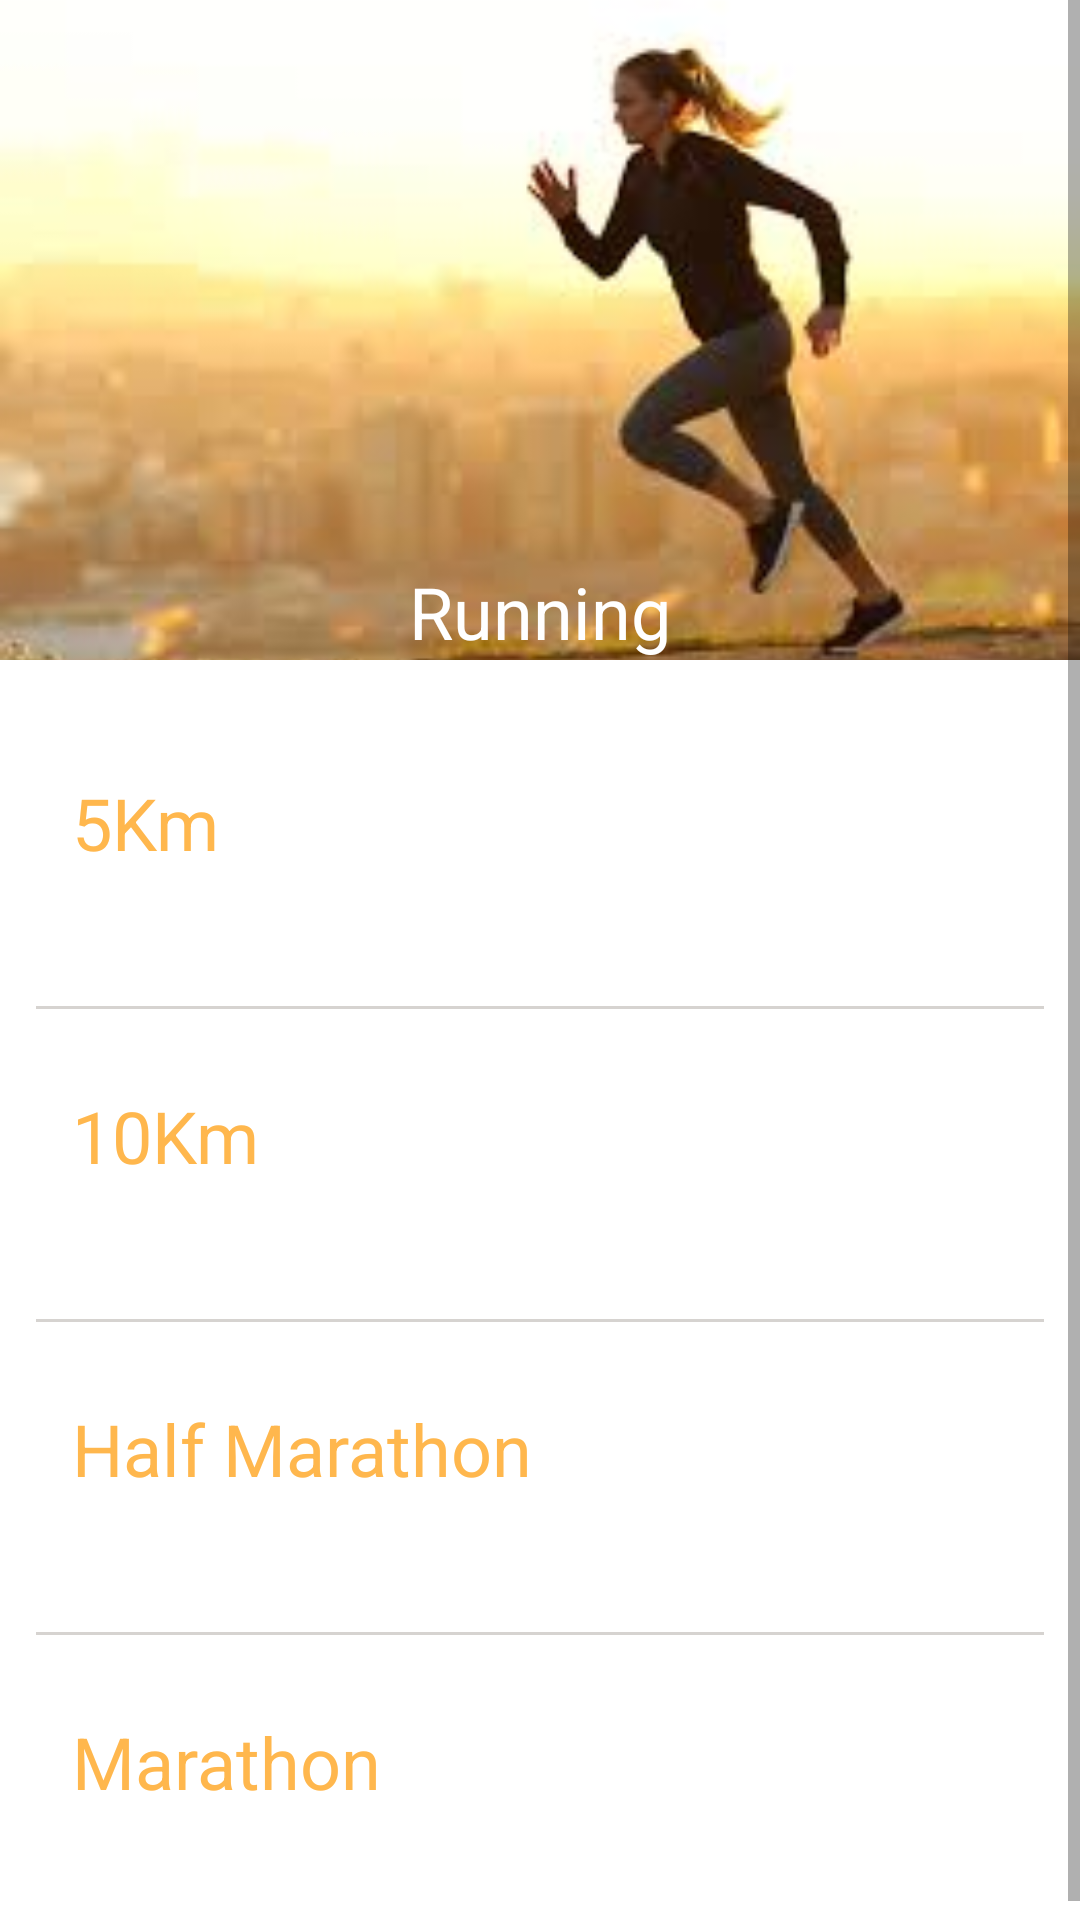

This screen was rendered from an Android layout file. Write that file and the resources it references.
<!-- AndroidManifest.xml: application theme Theme.Fragments -->
<!-- res/layout/fragment_running.xml -->
<?xml version="1.0" encoding="utf-8"?>
<ScrollView xmlns:android="http://schemas.android.com/apk/res/android"
    xmlns:app="http://schemas.android.com/apk/res-auto"
    xmlns:tools="http://schemas.android.com/tools"
    android:layout_width="match_parent"
    android:layout_height="match_parent">

    <androidx.constraintlayout.widget.ConstraintLayout
        android:layout_width="match_parent"
        android:layout_height="wrap_content">

        <FrameLayout
            android:id="@+id/frame_heading"
            android:layout_width="match_parent"
            android:layout_height="220dp"
            app:layout_constraintEnd_toEndOf="parent"
            app:layout_constraintStart_toStartOf="parent"
            app:layout_constraintTop_toTopOf="parent">

            <ImageView
                android:layout_width="match_parent"
                android:layout_height="match_parent"
                android:contentDescription="@string/running_image_description"
                android:scaleType="centerCrop"
                android:src="@drawable/running_image" />

            <View
                android:layout_width="match_parent"
                android:layout_height="match_parent"
                android:background="@drawable/gradient_over" />

            <TextView
                android:layout_width="match_parent"
                android:layout_height="wrap_content"
                android:layout_gravity="bottom"
                android:gravity="center"
                android:text="@string/running"
                android:textColor="@color/white"
                android:textSize="24sp" />
        </FrameLayout>

        <LinearLayout
            android:layout_width="0dp"
            android:layout_height="wrap_content"
            android:orientation="vertical"
            android:padding="12dp"
            app:layout_constraintEnd_toEndOf="parent"
            app:layout_constraintStart_toStartOf="parent"
            app:layout_constraintTop_toBottomOf="@id/frame_heading">

            <androidx.constraintlayout.widget.ConstraintLayout
                android:id="@+id/container_5km"
                android:layout_width="match_parent"
                android:layout_height="wrap_content"
                android:padding="12dp">

                <TextView
                    android:id="@+id/heading_5km_text_view"
                    android:layout_width="wrap_content"
                    android:layout_height="wrap_content"
                    android:layout_marginTop="14dp"
                    android:text="@string/five_km"
                    style="@style/RecordNameTextAppearance"
                    app:layout_constraintStart_toStartOf="parent"
                    app:layout_constraintTop_toTopOf="parent" />

                <TextView
                    android:id="@+id/value_5km_text_view"
                    android:layout_width="wrap_content"
                    android:layout_height="wrap_content"
                    style="@style/RecordValueTextAppearance"
                    app:layout_constraintEnd_toEndOf="parent"
                    app:layout_constraintTop_toTopOf="parent"
                    tools:text="11:20" />

                <TextView
                    android:id="@+id/date_5km"
                    android:layout_width="wrap_content"
                    android:layout_height="wrap_content"
                    style="@style/RecordDateTextAppearance"
                    app:layout_constraintEnd_toEndOf="parent"
                    app:layout_constraintTop_toBottomOf="@id/heading_5km_text_view"
                    tools:text="29/12/2024" />
            </androidx.constraintlayout.widget.ConstraintLayout>

            <View
                android:layout_width="match_parent"
                android:layout_height="1dp"
                android:layout_marginTop="14dp"
                android:background="@color/lighter_gray" />


            <androidx.constraintlayout.widget.ConstraintLayout
                android:id="@+id/container_10km"
                android:layout_width="match_parent"
                android:layout_height="wrap_content"
                android:padding="12dp">

                <TextView
                    android:id="@+id/heading_10km_text_view"
                    android:layout_width="wrap_content"
                    android:layout_height="wrap_content"
                    android:layout_marginTop="14dp"
                    android:text="@string/ten_km"
                    style="@style/RecordNameTextAppearance"
                    app:layout_constraintStart_toStartOf="parent"
                    app:layout_constraintTop_toTopOf="parent" />

                <TextView
                    android:id="@+id/value_10km_text_view"
                    android:layout_width="wrap_content"
                    android:layout_height="wrap_content"
                    style="@style/RecordValueTextAppearance"
                    app:layout_constraintEnd_toEndOf="parent"
                    app:layout_constraintTop_toTopOf="parent"
                    tools:text="11:20" />

                <TextView
                    android:id="@+id/date_10km_val"
                    android:layout_width="wrap_content"
                    android:layout_height="wrap_content"
                    style="@style/RecordDateTextAppearance"
                    app:layout_constraintEnd_toEndOf="parent"
                    app:layout_constraintTop_toBottomOf="@id/heading_10km_text_view"
                    tools:text="29/12/2024" />
            </androidx.constraintlayout.widget.ConstraintLayout>

            <View
                android:layout_width="match_parent"
                android:layout_height="1dp"
                android:layout_marginTop="14dp"
                android:background="@color/lighter_gray" />


            <androidx.constraintlayout.widget.ConstraintLayout
                android:id="@+id/container_half_marathon"
                android:layout_width="match_parent"
                android:layout_height="wrap_content"
                android:padding="12dp">

                <TextView
                    android:id="@+id/heading_half_marathon_text_view"
                    android:layout_width="wrap_content"
                    android:layout_height="wrap_content"
                    android:layout_marginTop="14dp"
                    android:text="@string/half_marathon"
                    style="@style/RecordNameTextAppearance"
                    app:layout_constraintStart_toStartOf="parent"
                    app:layout_constraintTop_toTopOf="parent" />

                <TextView
                    android:id="@+id/value_half_marathon_text_view"
                    android:layout_width="wrap_content"
                    android:layout_height="wrap_content"
                    style="@style/RecordValueTextAppearance"
                    app:layout_constraintEnd_toEndOf="parent"
                    app:layout_constraintTop_toTopOf="parent"
                    tools:text="11:20" />

                <TextView
                    android:id="@+id/half_marathon_date"
                    android:layout_width="wrap_content"
                    android:layout_height="wrap_content"
                    style="@style/RecordDateTextAppearance"
                    app:layout_constraintEnd_toEndOf="parent"
                    app:layout_constraintTop_toBottomOf="@id/heading_half_marathon_text_view"
                    tools:text="29/12/2024" />
            </androidx.constraintlayout.widget.ConstraintLayout>

            <View
                android:layout_width="match_parent"
                android:layout_height="1dp"
                android:layout_marginTop="14dp"
                android:background="@color/lighter_gray" />


            <androidx.constraintlayout.widget.ConstraintLayout
                android:id="@+id/container_marathon"
                android:layout_width="match_parent"
                android:layout_height="wrap_content"
                android:padding="12dp">

                <TextView
                    android:id="@+id/heading_marathon_text_view"
                    android:layout_width="wrap_content"
                    android:layout_height="wrap_content"
                    android:layout_marginTop="14dp"
                    android:text="@string/marathon"
                    style="@style/RecordNameTextAppearance"
                    app:layout_constraintStart_toStartOf="parent"
                    app:layout_constraintTop_toTopOf="parent" />

                <TextView
                    android:id="@+id/value_marathon_text_view"
                    android:layout_width="wrap_content"
                    android:layout_height="wrap_content"
                    style="@style/RecordValueTextAppearance"
                    app:layout_constraintEnd_toEndOf="parent"
                    app:layout_constraintTop_toTopOf="parent"
                    tools:text="11:20" />

                <TextView
                    android:id="@+id/marathon_date"
                    android:layout_width="wrap_content"
                    android:layout_height="wrap_content"
                    style="@style/RecordDateTextAppearance"
                    app:layout_constraintEnd_toEndOf="parent"
                    app:layout_constraintTop_toBottomOf="@id/heading_marathon_text_view"
                    tools:text="29/12/2024" />
            </androidx.constraintlayout.widget.ConstraintLayout>


        </LinearLayout>


    </androidx.constraintlayout.widget.ConstraintLayout>

</ScrollView>
<!-- resources referenced by this layout -->
<resources>
  <color name="lighter_gray">#D6D3D0</color>
  <color name="white">#FFFFFFFF</color>
  <!-- drawable running_image: jpeg bitmap (drawable-nodpi, 5246 bytes) -->
  <string name="five_km">5Km</string>
  <string name="half_marathon">Half Marathon</string>
  <string name="marathon">Marathon</string>
  <string name="running">Running</string>
  <string name="running_image_description">Running_Image</string>
  <string name="ten_km">10Km</string>
  <style name="RecordDateTextAppearance">
          <item name="android:textSize">14sp</item>
          <item name="android:fontFamily">sans-serif-light</item>
      </style>
  <style name="RecordNameTextAppearance">
          <item name="android:textSize">24sp</item>
          <item name="android:textColor">?attr/colorPrimary</item>
          <item name="android:fontFamily">sans-serif</item>
      </style>
  <style name="RecordValueTextAppearance">
          <item name="android:textSize">24sp</item>
          <item name="android:textColor">?attr/colorOnBackground</item>
          <item name="android:fontFamily">sans-serif-light</item>
      </style>
  <style name="Theme.Fragments" parent="Base.Theme.Fragments">
          <item name="android:textColorPrimary">@color/black</item>
      
          <item name="android:background">@android:color/transparent</item>
      </style>
  <style name="Base.Theme.Fragments" parent="Theme.MaterialComponents.DayNight.DarkActionBar">
          <item name="colorPrimary">@color/orange_200</item>
          <item name="colorPrimaryVariant">@color/orange_700</item>
          <item name="colorOnPrimary">@color/white </item>
          <item name="colorOnBackground">@color/darker_gray</item>
          <item name="android:statusBarColor">?attr/colorPrimaryVariant</item>
      </style>
  <color name="black">#FF000000</color>
  <color name="orange_200">#FFB74D</color>
  <color name="orange_700">#FFA000</color>
  <color name="darker_gray">#7D7976</color>
</resources>
